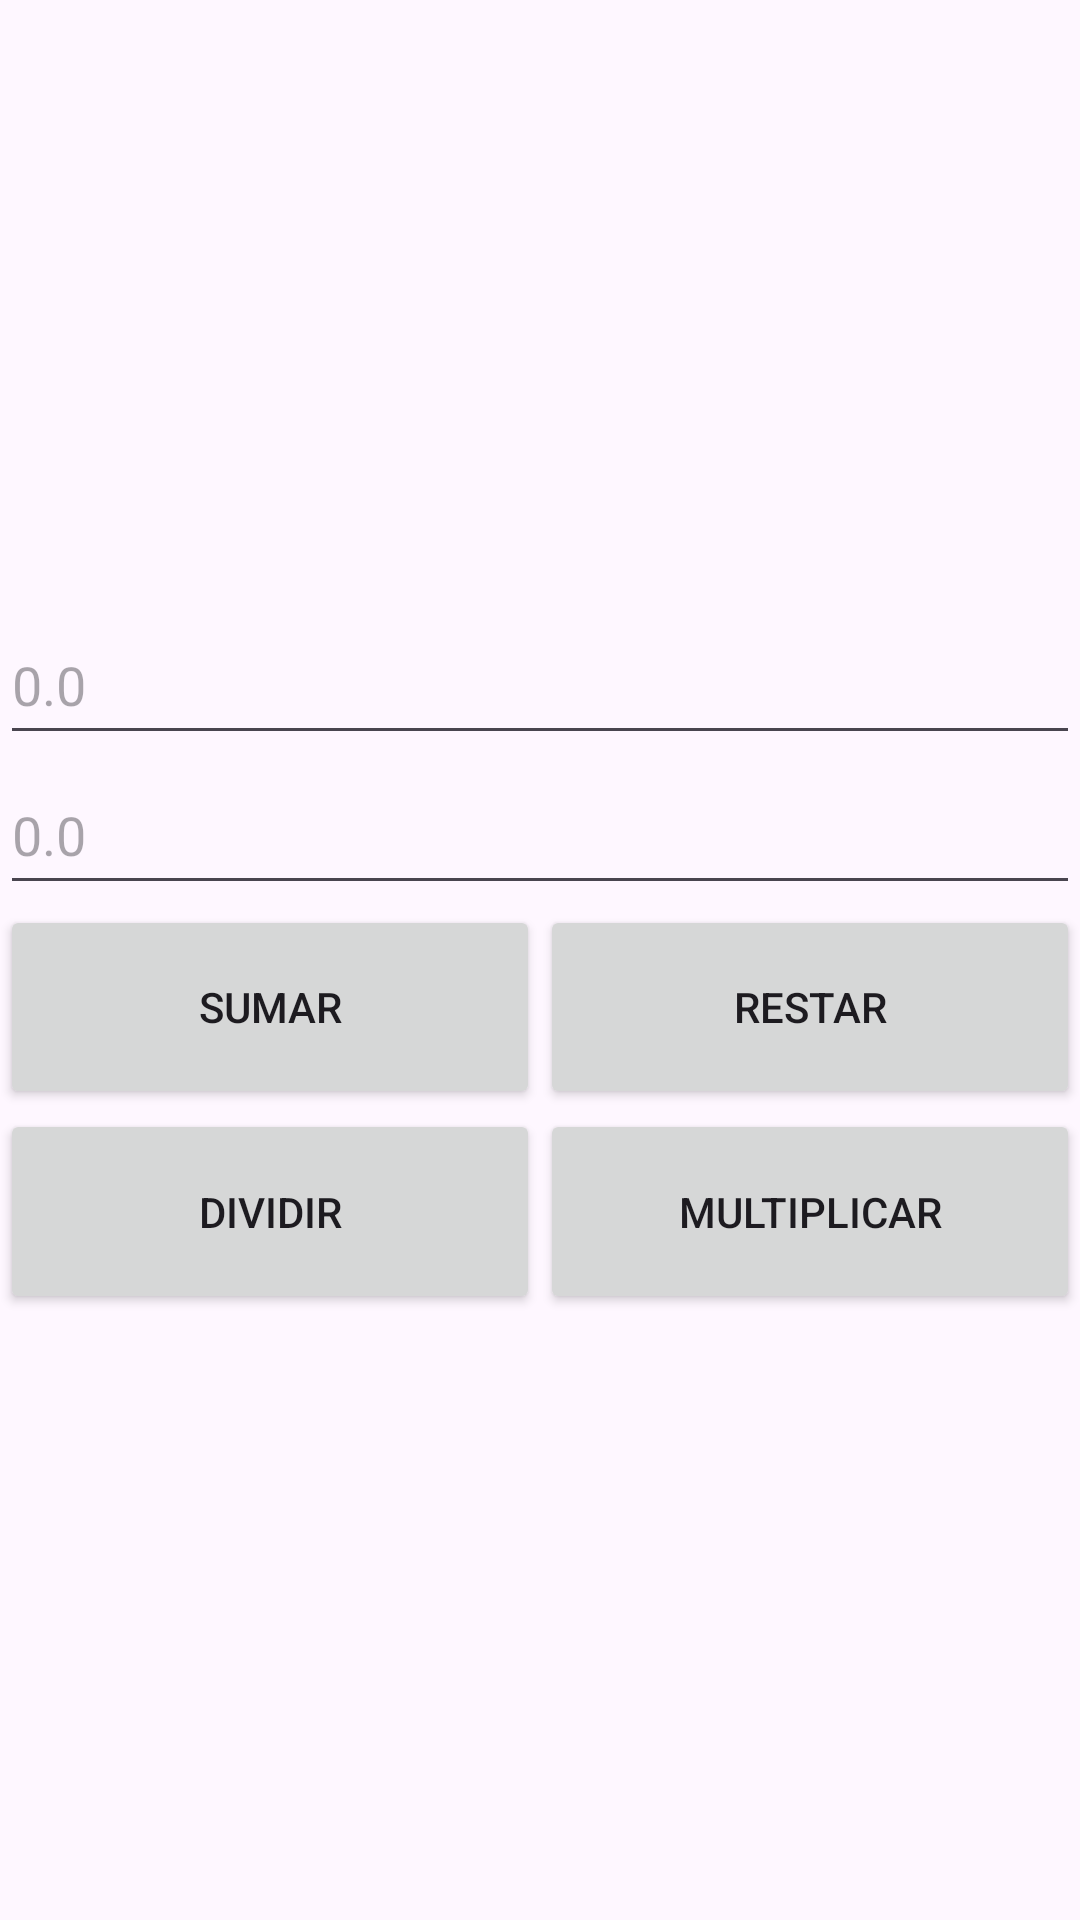

Android layout source for this screen:
<!-- AndroidManifest.xml: application theme Theme.Fundamentos -->
<!-- res/layout/activity_1_calculadora.xml -->
<?xml version="1.0" encoding="utf-8"?>
<LinearLayout
    android:id="@+id/main"
    xmlns:android="http://schemas.android.com/apk/res/android"
    android:layout_width="match_parent"
    android:layout_height="match_parent"
    android:orientation="vertical"
    xmlns:tools="http://schemas.android.com/tools"
    xmlns:app="http://schemas.android.com/apk/res-auto"
    tools:context=".Activity1Calculadora">
    <RelativeLayout
        android:id="@+id/result"
        android:layout_width="match_parent"
        android:layout_height="0dp"
        android:layout_weight="1">
        <TextView
            android:id="@+id/result_display"
            android:layout_width="match_parent"
            android:layout_height="wrap_content"
            android:textSize="200sp"
            android:autoSizeTextType="uniform"
            android:layout_centerVertical="true"
            android:textAlignment="center"/>
    </RelativeLayout>
    <LinearLayout
        android:id="@+id/input"
        android:layout_width="match_parent"
        android:layout_height="wrap_content"
        android:layout_below="@id/result"
        android:orientation="vertical">
        <EditText
            android:id="@+id/input_a"
            android:layout_width="match_parent"
            android:layout_height="0dp"
            android:layout_weight="1"
            android:minHeight="50dp"
            android:inputType="numberDecimal"
            android:hint="0.0"/>
        <EditText
            android:id="@+id/input_b"
            android:layout_width="match_parent"
            android:layout_height="0dp"
            android:layout_weight="1"
            android:minHeight="50dp"
            android:inputType="numberDecimal"
            android:hint="0.0"/>
    </LinearLayout>
    <LinearLayout
        android:id="@+id/operator"
        android:layout_width="match_parent"
        android:layout_height="wrap_content"
        android:layout_below="@id/input"
        android:orientation="vertical"
        android:layout_weight=".2">
        <LinearLayout
            android:layout_width="match_parent"
            android:layout_height="0dp"
            android:layout_weight="1">
            <Button
                android:id="@+id/operator_sum"
                android:layout_width="0dp"
                android:layout_height="match_parent"
                android:layout_weight="1"
                android:text="Sumar"/>
            <Button
                android:id="@+id/operator_res"
                android:layout_width="0dp"
                android:layout_height="match_parent"
                android:layout_weight="1"
                android:text="Restar"/>
        </LinearLayout>
        <LinearLayout
            android:layout_width="match_parent"
            android:layout_height="0dp"
            android:layout_weight="1">
            <Button
                android:id="@+id/operator_div"
                android:layout_width="0dp"
                android:layout_height="match_parent"
                android:layout_weight="1"
                android:text="Dividir"/>
            <Button
                android:id="@+id/operator_mul"
                android:layout_width="0dp"
                android:layout_height="match_parent"
                android:layout_weight="1"
                android:text="Multiplicar"/>
        </LinearLayout>
    </LinearLayout>
    <Space
        android:layout_width="match_parent"
        android:layout_height="wrap_content"
        android:layout_weight="1"/>
</LinearLayout>
<!-- resources referenced by this layout -->
<resources>
  <style name="Theme.Fundamentos" parent="Base.Theme.Fundamentos" />
  <style name="Base.Theme.Fundamentos" parent="Theme.Material3.DayNight.NoActionBar">
          
          
      </style>
</resources>
